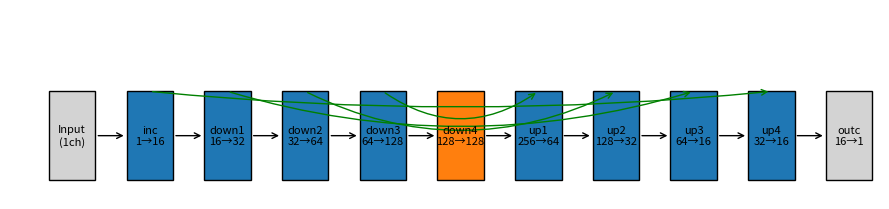

Here is the Python script that generated this plot:
import matplotlib.pyplot as plt
from matplotlib.patches import Rectangle, FancyArrowPatch

fig, ax = plt.subplots(figsize=(9, 2.2))

# (x위치, 라벨, 타입)
# 타입: enc(파랑), bottleneck(주황), dec(파랑), io(연한 회색)
blocks = [
    (0,  "Input\n(1ch)",        "io"),
    (1,  "inc\n1→16",           "enc"),
    (2,  "down1\n16→32",        "enc"),
    (3,  "down2\n32→64",        "enc"),
    (4,  "down3\n64→128",       "enc"),
    (5,  "down4\n128→128",      "bottleneck"),
    (6,  "up1\n256→64",         "dec"),
    (7,  "up2\n128→32",         "dec"),
    (8,  "up3\n64→16",          "dec"),
    (9,  "up4\n32→16",          "dec"),
    (10, "outc\n16→1",          "io"),
]

h = 1.4    # block height
w = 0.6    # block width
y = 0.3    # block bottom y

colors = {
    "enc": "tab:blue",
    "dec": "tab:blue",
    "bottleneck": "tab:orange",
    "io": "lightgray",
}

# 블럭 그리기
for x, label, btype in blocks:
    rect = Rectangle((x, y), w, h,
                     facecolor=colors[btype],
                     edgecolor="black")
    ax.add_patch(rect)
    ax.text(x + w/2, y + h/2, label,
            ha="center", va="center", fontsize=8)

# 순방향 화살표 (검은색)
for i in range(len(blocks) - 1):
    x_start = blocks[i][0] + w
    x_end   = blocks[i+1][0]
    arrow = FancyArrowPatch(
        (x_start, y + h/2),
        (x_end,   y + h/2),
        arrowstyle="->",
        mutation_scale=10,
        linewidth=1.0,
    )
    ax.add_patch(arrow)

# 스킵 연결 (초록색)
def skip(i_from, i_to, rad):
    x_from = blocks[i_from][0] + w/2
    x_to   = blocks[i_to][0]   + w/2
    arrow = FancyArrowPatch(
        (x_from, y + h),
        (x_to,   y + h),
        connectionstyle=f"arc3,rad={rad}",
        arrowstyle="->",
        mutation_scale=10,
        linewidth=1.0,
        color="green",
    )
    ax.add_patch(arrow)

# 네 UNet 구조 기준 skip 연결:
# x4 -> up1, x3 -> up2, x2 -> up3, x1 -> up4
skip(4, 6, rad=0.35)  # down3 → up1
skip(3, 7, rad=0.25)  # down2 → up2
skip(2, 8, rad=0.15)  # down1 → up3
skip(1, 9, rad=0.05)  # inc   → up4

ax.set_xlim(-0.5, 10.7)
ax.set_ylim(0, 3)
ax.axis("off")
plt.tight_layout()
plt.show()

# 파일로 저장하고 싶으면:
# plt.savefig("unet_cavity_arch.png", dpi=300, bbox_inches="tight")
